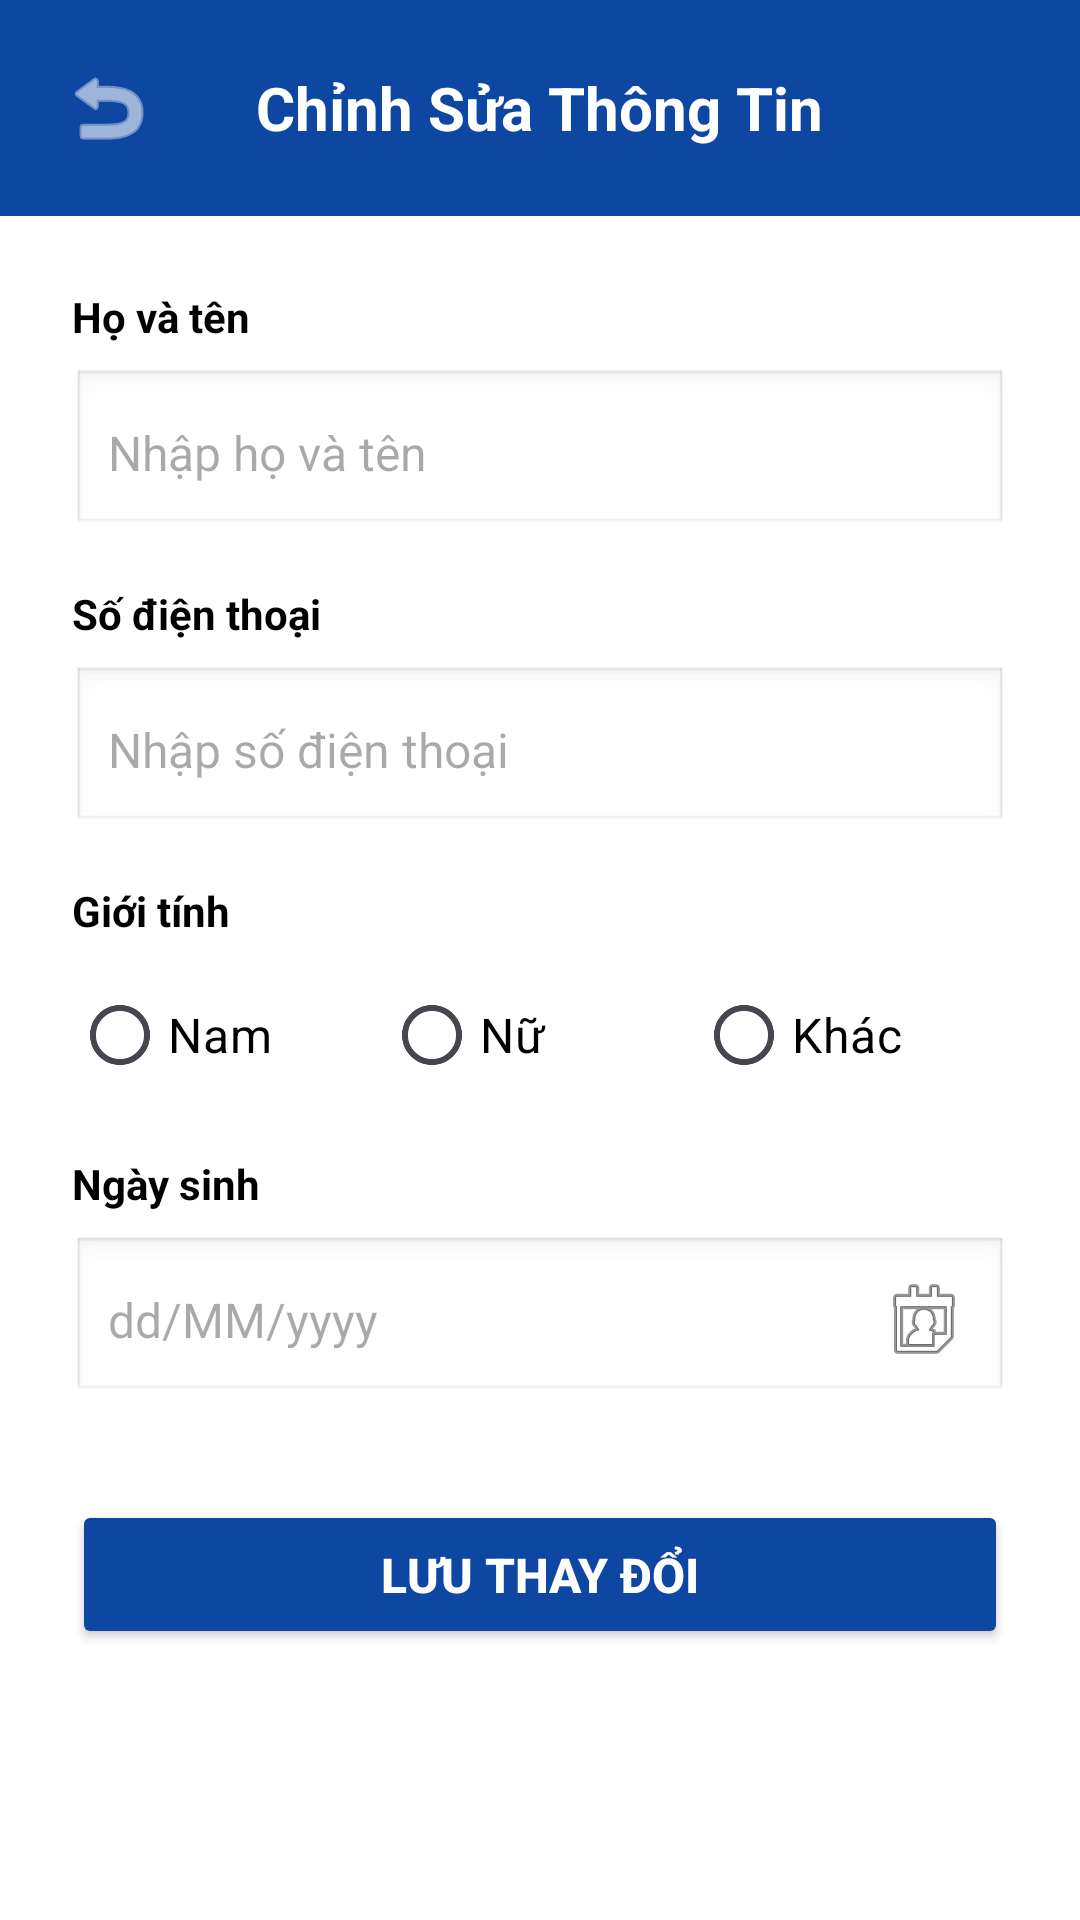

The Android layout XML behind this screen, and the referenced resources:
<!-- AndroidManifest.xml: application theme Theme.VCloset -->
<!-- res/layout/edit_profile.xml -->
<?xml version="1.0" encoding="utf-8"?>
<ScrollView xmlns:android="http://schemas.android.com/apk/res/android"
    xmlns:app="http://schemas.android.com/apk/res-auto"
    android:layout_width="match_parent"
    android:layout_height="match_parent"
    android:background="@color/white"
    android:fillViewport="true">

    <LinearLayout
        android:layout_width="match_parent"
        android:layout_height="wrap_content"
        android:orientation="vertical">

        
        <RelativeLayout
            android:layout_width="match_parent"
            android:layout_height="wrap_content"
            android:padding="16dp"
            android:background="@color/blue_dark">

            <ImageButton
                android:id="@+id/btn_back"
                android:layout_width="40dp"
                android:layout_height="40dp"
                android:layout_alignParentLeft="true"
                android:layout_centerVertical="true"
                android:background="@android:color/transparent"
                android:src="@android:drawable/ic_menu_revert"
                android:contentDescription="Back"
                app:tint="@color/white" />

            <TextView
                android:layout_width="wrap_content"
                android:layout_height="wrap_content"
                android:layout_centerInParent="true"
                android:text="Chỉnh Sửa Thông Tin"
                android:textColor="@color/white"
                android:textSize="20sp"
                android:textStyle="bold" />
        </RelativeLayout>
        
        <LinearLayout
            android:layout_width="match_parent"
            android:layout_height="wrap_content"
            android:orientation="vertical"
            android:padding="24dp">

            
            <TextView
                android:layout_width="wrap_content"
                android:layout_height="wrap_content"
                android:text="Họ và tên"
                android:textColor="@color/black"
                android:textSize="14sp"
                android:textStyle="bold"
                android:layout_marginBottom="8dp" />

            <EditText
                android:id="@+id/edtFullName"
                android:layout_width="match_parent"
                android:layout_height="56dp"
                android:hint="Nhập họ và tên"
                android:inputType="textPersonName"
                android:textColor="@color/black"
                android:textSize="16sp"
                android:padding="12dp"
                android:background="@android:drawable/edit_text"
                android:layout_marginBottom="16dp"/>

            
            <TextView
                android:layout_width="wrap_content"
                android:layout_height="wrap_content"
                android:text="Số điện thoại"
                android:textColor="@color/black"
                android:textSize="14sp"
                android:textStyle="bold"
                android:layout_marginBottom="8dp" />

            <EditText
                android:id="@+id/edtPhoneNumber"
                android:layout_width="match_parent"
                android:layout_height="56dp"
                android:hint="Nhập số điện thoại"
                android:inputType="phone"
                android:textColor="@color/black"
                android:textSize="16sp"
                android:padding="12dp"
                android:background="@android:drawable/edit_text"
                android:layout_marginBottom="16dp"/>

            
            <TextView
                android:layout_width="wrap_content"
                android:layout_height="wrap_content"
                android:text="Giới tính"
                android:textColor="@color/black"
                android:textSize="14sp"
                android:textStyle="bold"
                android:layout_marginBottom="8dp" />

            <RadioGroup
                android:id="@+id/rgGender"
                android:layout_width="match_parent"
                android:layout_height="wrap_content"
                android:orientation="horizontal"
                android:layout_marginBottom="16dp">

                <RadioButton
                    android:id="@+id/rbMale"
                    android:layout_width="0dp"
                    android:layout_height="wrap_content"
                    android:layout_weight="1"
                    android:text="Nam"
                    android:textColor="@color/black"
                    android:textSize="16sp" />

                <RadioButton
                    android:id="@+id/rbFemale"
                    android:layout_width="0dp"
                    android:layout_height="wrap_content"
                    android:layout_weight="1"
                    android:text="Nữ"
                    android:textColor="@color/black"
                    android:textSize="16sp" />

                <RadioButton
                    android:id="@+id/rbOther"
                    android:layout_width="0dp"
                    android:layout_height="wrap_content"
                    android:layout_weight="1"
                    android:text="Khác"
                    android:textColor="@color/black"
                    android:textSize="16sp" />
            </RadioGroup>

            
            <TextView
                android:layout_width="wrap_content"
                android:layout_height="wrap_content"
                android:text="Ngày sinh"
                android:textColor="@color/black"
                android:textSize="14sp"
                android:textStyle="bold"
                android:layout_marginBottom="8dp" />

            <EditText
                android:id="@+id/edtBirthday"
                android:layout_width="match_parent"
                android:layout_height="56dp"
                android:hint="dd/MM/yyyy"
                android:inputType="none"
                android:focusable="false"
                android:clickable="true"
                android:textColor="@color/black"
                android:textSize="16sp"
                android:padding="12dp"
                android:background="@android:drawable/edit_text"
                android:drawableEnd="@android:drawable/ic_menu_my_calendar"
                android:layout_marginBottom="32dp"/>

            
            <Button
                android:id="@+id/btnSave"
                android:layout_width="match_parent"
                android:layout_height="wrap_content"
                android:layout_marginBottom="16dp"
                android:backgroundTint="@color/blue_dark"
                android:padding="14dp"
                android:text="Lưu Thay Đổi"
                android:textColor="@color/white"
                android:textSize="16sp"
                android:textStyle="bold"
                app:cornerRadius="4dp"/>
        </LinearLayout>
    </LinearLayout>
</ScrollView>
<!-- resources referenced by this layout -->
<resources>
  <color name="black">#FF000000</color>
  <color name="blue_dark">#FF0D47A1</color>
  <color name="white">#FFFFFFFF</color>
  <style name="Theme.VCloset" parent="Base.Theme.VCloset" />
  <style name="Base.Theme.VCloset" parent="Theme.Material3.DayNight.NoActionBar">
          
          
      </style>
</resources>
